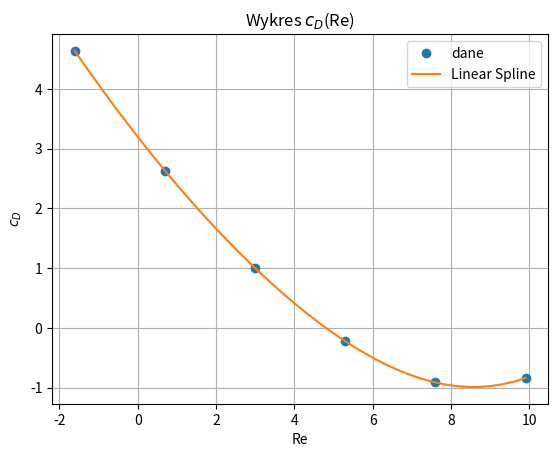

Reproduce this figure in Python.
# [redacted]

from numpy import array, arange, log, linspace, exp
from scipy import interpolate
import matplotlib.pyplot as plt


Re = array([0.2, 2, 20, 200, 2000, 20000])
cD = array([103, 13.9, 2.72, 0.8, 0.401, 0.433])
find = [5.50, 5000]
x = linspace(log(0.2), log(20000), 40)

w = interpolate.interp1d(log(Re), log(cD), kind='cubic')

print(find, exp(w(log(find))))

plt.plot(log(Re), log(cD), 'o', x, w(x), '-')
plt.title('Wykres $c_{D}$(Re)')
plt.ylabel('$c_{D}$')
plt.xlabel('Re')
plt.grid()
plt.legend(['dane', 'Linear Spline'])
plt.show()

#Dla innych metod spline np.cubic wykres totalnie się psuje.